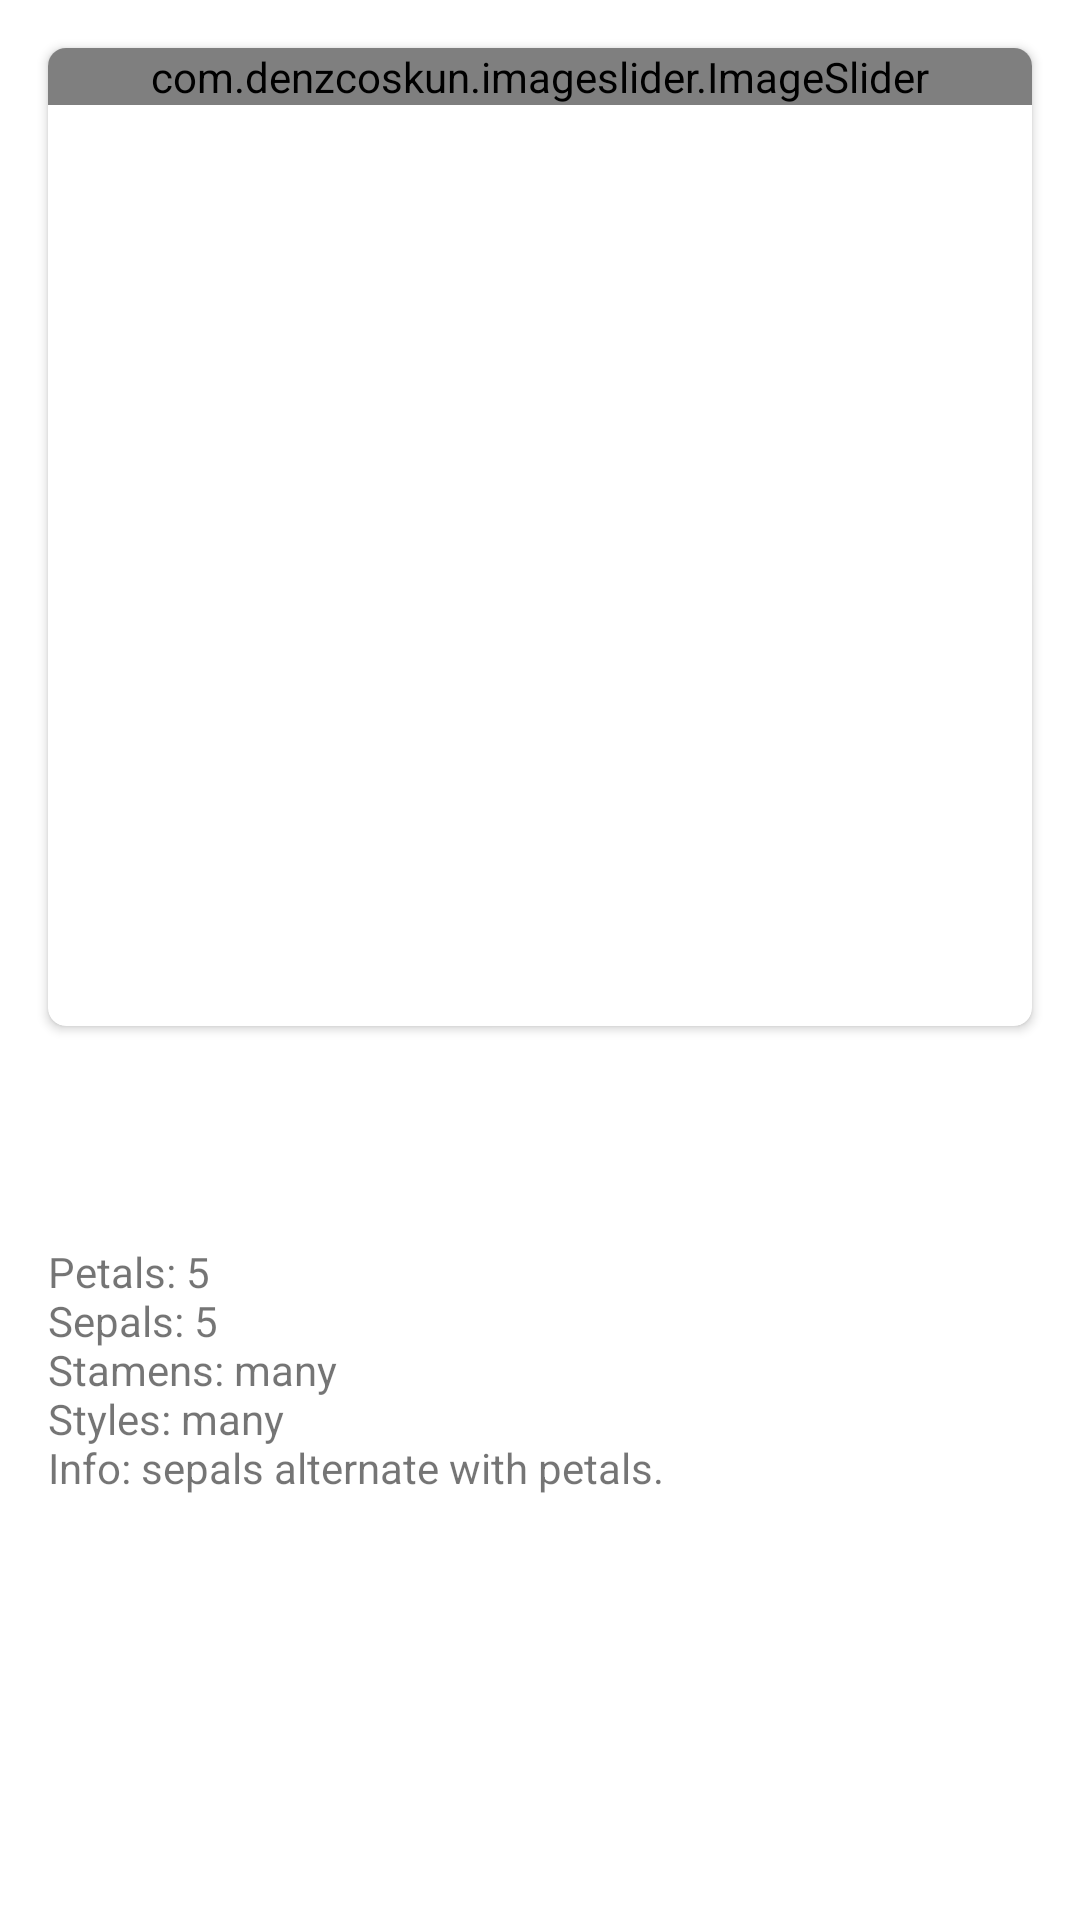

Produce the Android XML layout that renders to this screen, including the resource entries it uses.
<!-- AndroidManifest.xml: application theme AppTheme -->
<!-- res/layout/fragment_info_page.xml -->
<?xml version="1.0" encoding="utf-8"?>
<layout xmlns:android="http://schemas.android.com/apk/res/android"
        xmlns:app="http://schemas.android.com/apk/res-auto"
        xmlns:tools="http://schemas.android.com/tools">

    <LinearLayout
            android:id="@+id/constraint"
            android:layout_width="match_parent"
            android:layout_height="match_parent"
            android:orientation="vertical">

        <androidx.cardview.widget.CardView
                android:id="@+id/imageCard"
                android:layout_width="match_parent"
                android:layout_height="0dp"
                android:layout_margin="16dp"
                android:layout_weight="0.6"
                app:cardCornerRadius="6dp">

            <com.denzcoskun.imageslider.ImageSlider
                    android:id="@+id/imageSlider"
                    android:layout_width="match_parent"
                    android:layout_height="wrap_content"
                    app:auto_cycle="false"
                    app:error_image="@color/colorPrimaryDark"
                    app:placeholder="@color/colorPrimaryDark" />
        </androidx.cardview.widget.CardView>

        <TextView
                android:id="@+id/titleText"
                android:layout_width="wrap_content"
                android:layout_height="wrap_content"
                android:layout_marginStart="16dp"
                android:layout_marginTop="16dp"
                android:fontFamily="@font/custom"
                android:textSize="24sp" />

        <ScrollView
                android:id="@+id/scrollView2"
                android:layout_width="match_parent"
                android:layout_height="0dp"
                android:layout_marginStart="8dp"
                android:layout_marginTop="8dp"
                android:layout_marginEnd="8dp"
                android:layout_marginBottom="8dp"
                android:layout_weight="0.4"
                android:fadeScrollbars="false">

            <LinearLayout
                    android:layout_width="match_parent"
                    android:layout_height="wrap_content"
                    android:orientation="vertical">

                <TextView
                        android:id="@+id/infoText"
                        android:layout_width="match_parent"
                        android:layout_height="wrap_content"
                        android:layout_marginStart="8dp"
                        android:layout_marginEnd="8dp"
                        android:layout_marginBottom="8dp"
                        android:text="@string/dummy_info" />
            </LinearLayout>
        </ScrollView>

    </LinearLayout>
</layout>
<!-- resources referenced by this layout -->
<resources>
  <color name="colorPrimaryDark">#024500</color>
  <string name="dummy_info">Petals: 5\nSepals: 5\nStamens: many\nStyles: many\nInfo: sepals alternate with petals.</string>
  <style name="AppTheme" parent="Theme.MaterialComponents.Light.NoActionBar">
          <item name="colorPrimary">@color/colorPrimary</item>
          <item name="colorPrimaryDark">@color/colorPrimaryDark</item>
          <item name="colorAccent">@color/colorAccent</item>
      </style>
  <color name="colorPrimary">#1D8E05</color>
  <color name="colorAccent">#C10000</color>
</resources>
